Run: headless pygame with SDL's dummy video driver; simulated clock (each Clock.tick advances the game by its frame time, no real sleeping); random seed 0; keys injected as events and as key.get_pressed() state; no mouse input.
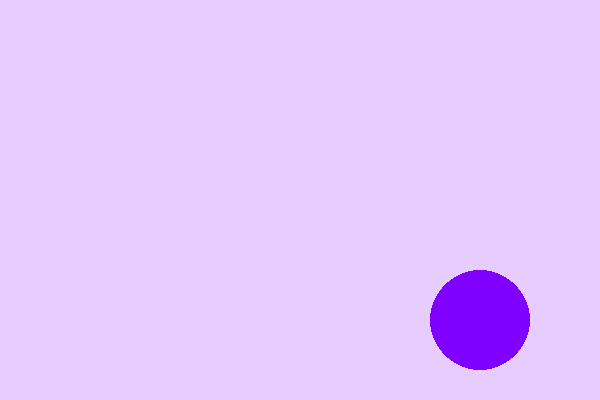
Frame 1 of 4 · flips 1–60 · no input
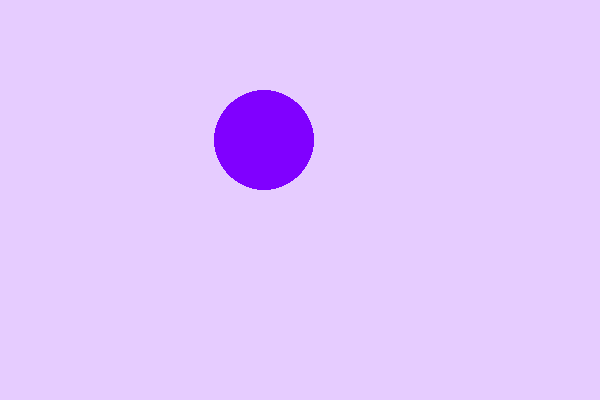
Frame 2 of 4 · flips 61–180 · tapped SPACE, RETURN · held RIGHT (→), D
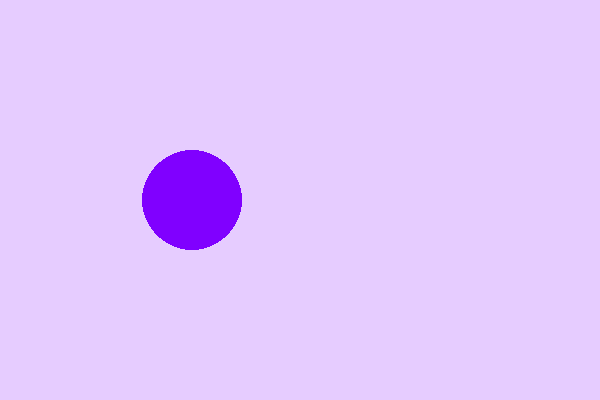
Frame 3 of 4 · flips 181–300 · held DOWN (↓), S
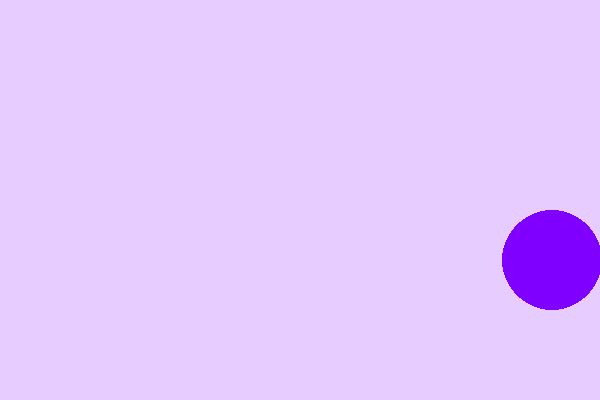
Frame 4 of 4 · flips 301–420 · held LEFT (←), A, UP (↑), W

The pygame program that drew these frames:

import pygame
import sys

# Initialize Pygame
pygame.init()

# Set up the display
width, height = 600, 400
screen = pygame.display.set_mode((width, height))
pygame.display.set_caption("DVD Screensaver")

# Circle settings
x = width // 2
y = height // 2
radius = 50
x_velocity = 3
y_velocity = 3

# --- Main Game Loop ---
running = True
while running:
    # Check for events (like closing the window)
    for event in pygame.event.get():
        if event.type == pygame.QUIT:
            running = False

    # Update the circle's position
    x += x_velocity
    y += y_velocity

    # Bounce off walls by reversing direction when hitting boundaries
    if x - radius <= 0 or x + radius >= width:  # Left or Right edge
        x_velocity = -x_velocity
    if y - radius <= 0 or y + radius >= height:  # Top or Bottom edge
        y_velocity = -y_velocity

    # Fill the screen with a color (white)
    screen.fill((230, 204, 255))

    # Draw the circle
    pygame.draw.circle(screen, (128, 0, 255), (x, y), radius)

    # Update the display
    pygame.display.flip()

    # Control the frame rate
    pygame.time.Clock().tick(60)  # 60 frames per second

# Quit Pygame
pygame.quit()
sys.exit()
